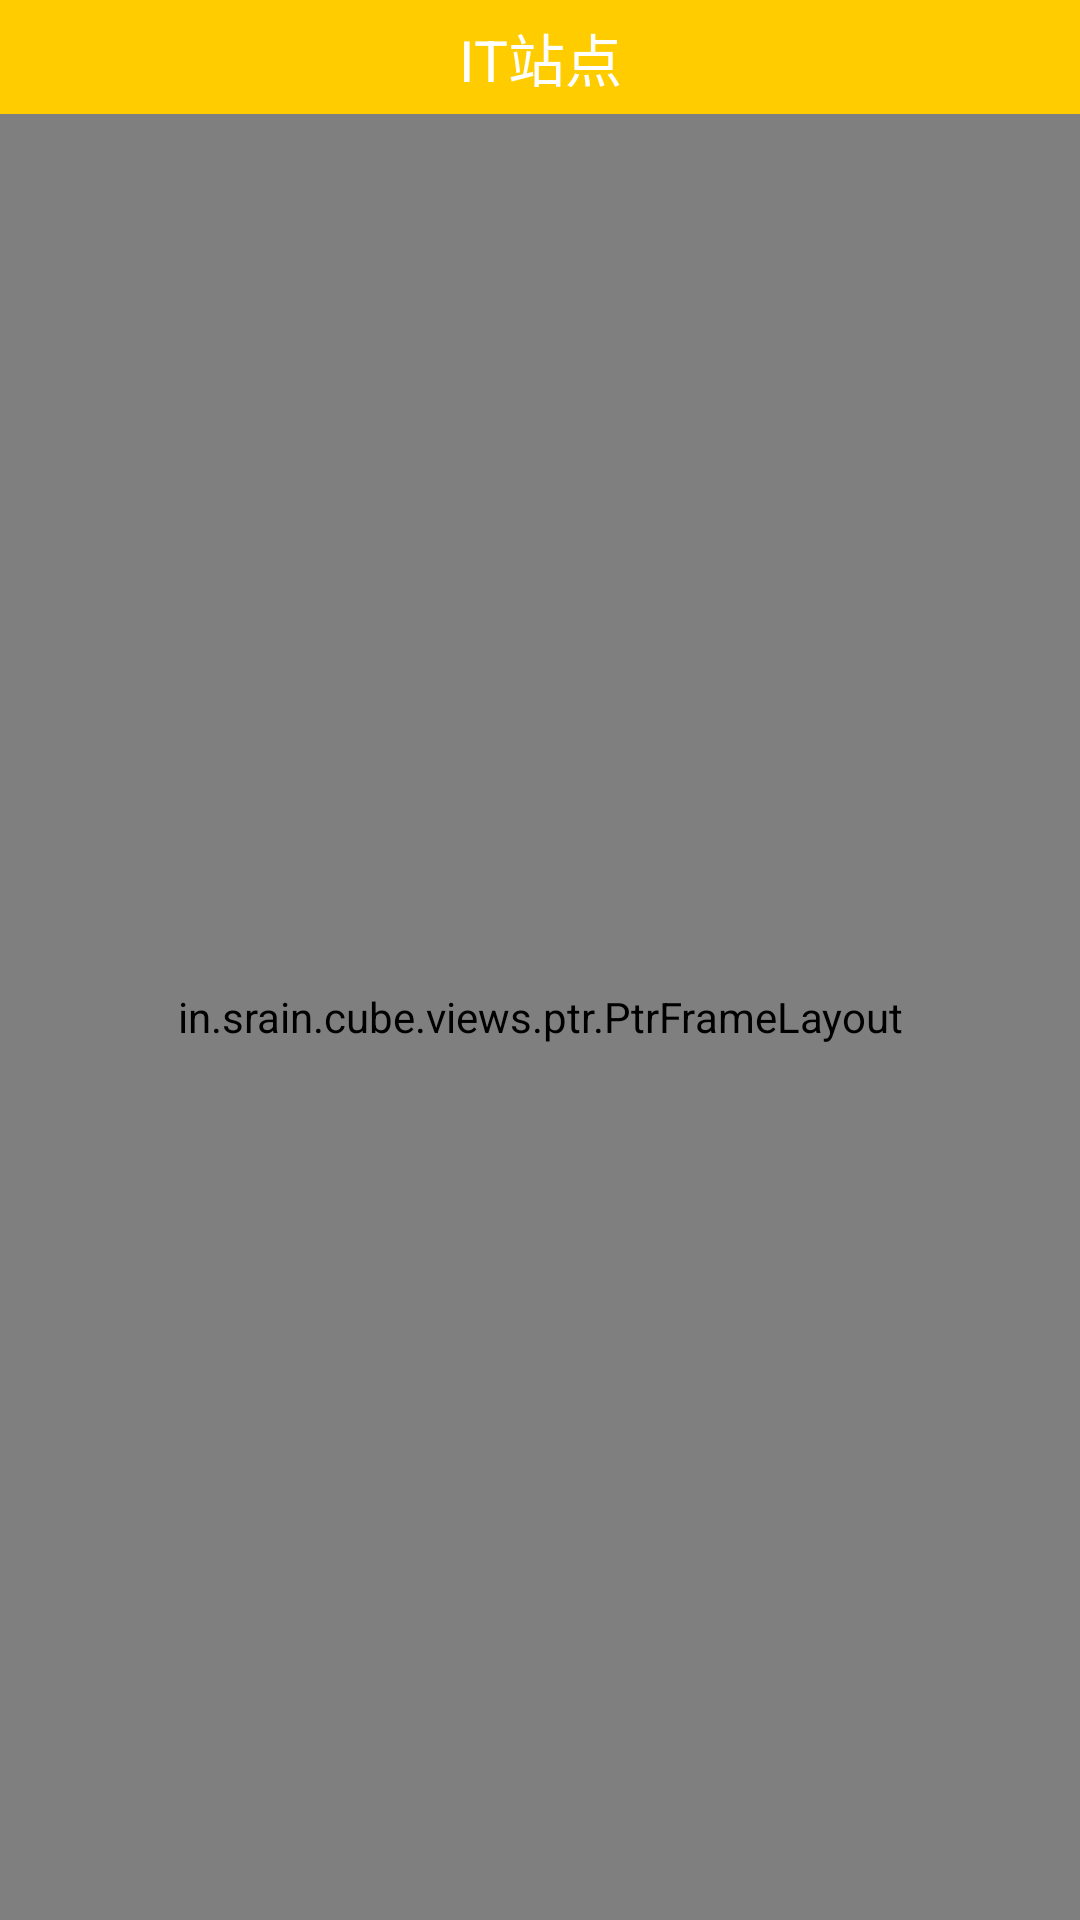

Here is an Android app screen rendered from its layout file. Give the layout XML and the strings, colors and styles it references.
<!-- AndroidManifest.xml: application theme AppTheme -->
<!-- res/layout/fragment_community_main_activity.xml -->
<?xml version="1.0" encoding="utf-8"?>
<LinearLayout xmlns:android="http://schemas.android.com/apk/res/android"
    android:layout_width="match_parent"
    android:layout_height="match_parent"
    android:orientation="vertical">

    <include layout="@layout/layout_topbar_community_fragment" />

    <in.srain.cube.views.ptr.PtrFrameLayout
        xmlns:cube_ptr="http://schemas.android.com/apk/res-auto"
        android:id="@+id/store_house_ptr_frame_sort_fragment"
        android:layout_width="match_parent"
        android:layout_height="match_parent"
        android:background="@color/base_color"
        cube_ptr:ptr_duration_to_close="200"
        cube_ptr:ptr_duration_to_close_header="1000"
        cube_ptr:ptr_keep_header_when_refresh="true"
        cube_ptr:ptr_pull_to_fresh="false"
        cube_ptr:ptr_ratio_of_header_height_to_refresh="1.2"
        cube_ptr:ptr_resistance="1.7" >

        <android.support.v7.widget.RecyclerView
            android:id="@+id/rv_sort"
            android:layout_width="match_parent"
            android:layout_height="match_parent"
            android:background="@color/light_gray" />
    </in.srain.cube.views.ptr.PtrFrameLayout>

</LinearLayout>
<!-- res/layout/layout_topbar_community_fragment.xml (included above) -->
<?xml version="1.0" encoding="utf-8"?>
<LinearLayout xmlns:android="http://schemas.android.com/apk/res/android"
    android:layout_width="match_parent"
    android:layout_height="wrap_content"
    android:background="@color/base_color"
    android:gravity="center"
    android:orientation="horizontal">

    <ImageButton
        android:id="@+id/ib_message_topbar"
        android:layout_width="20dp"
        android:layout_height="20dp"
        android:layout_marginLeft="15dp"
        android:background="@drawable/message"
        android:gravity="center"
        android:scaleType="fitXY" />

    <TextView
        android:id="@+id/tv_title_topbar_community_fragment"
        android:layout_width="0dp"
        android:layout_height="wrap_content"
        android:layout_weight="1"
        android:gravity="center"
        android:padding="5dp"
        android:text="IT站点"
        android:textColor="@color/white"
        android:textSize="19sp" />

    <ImageButton
        android:id="@+id/ib_search_topbar"
        android:layout_width="20dp"
        android:layout_height="20dp"
        android:layout_marginRight="15dp"
        android:background="@drawable/search"
        android:gravity="center"
        android:scaleType="fitXY" />

</LinearLayout>
<!-- resources referenced by this layout -->
<resources>
  <color name="base_color">#FC0</color>
  <color name="light_gray">#f0f0f0</color>
  <color name="white">#FFF</color>
  <style name="AppTheme" parent="Theme.AppCompat.Light.DarkActionBar">
          
          <item name="colorPrimary">@color/colorPrimary</item>
          <item name="colorPrimaryDark">@color/colorPrimaryDark</item>
          <item name="colorAccent">@color/colorAccent</item>
          <item name="colorControlHighlight">@color/colorAccent</item>
          <item name="windowActionBar">false</item>
          <item name="windowNoTitle">true</item>
  
      </style>
  <color name="colorPrimary">#FC0</color>
  <color name="colorPrimaryDark">#FC0</color>
  <color name="colorAccent">#FC0</color>
</resources>
